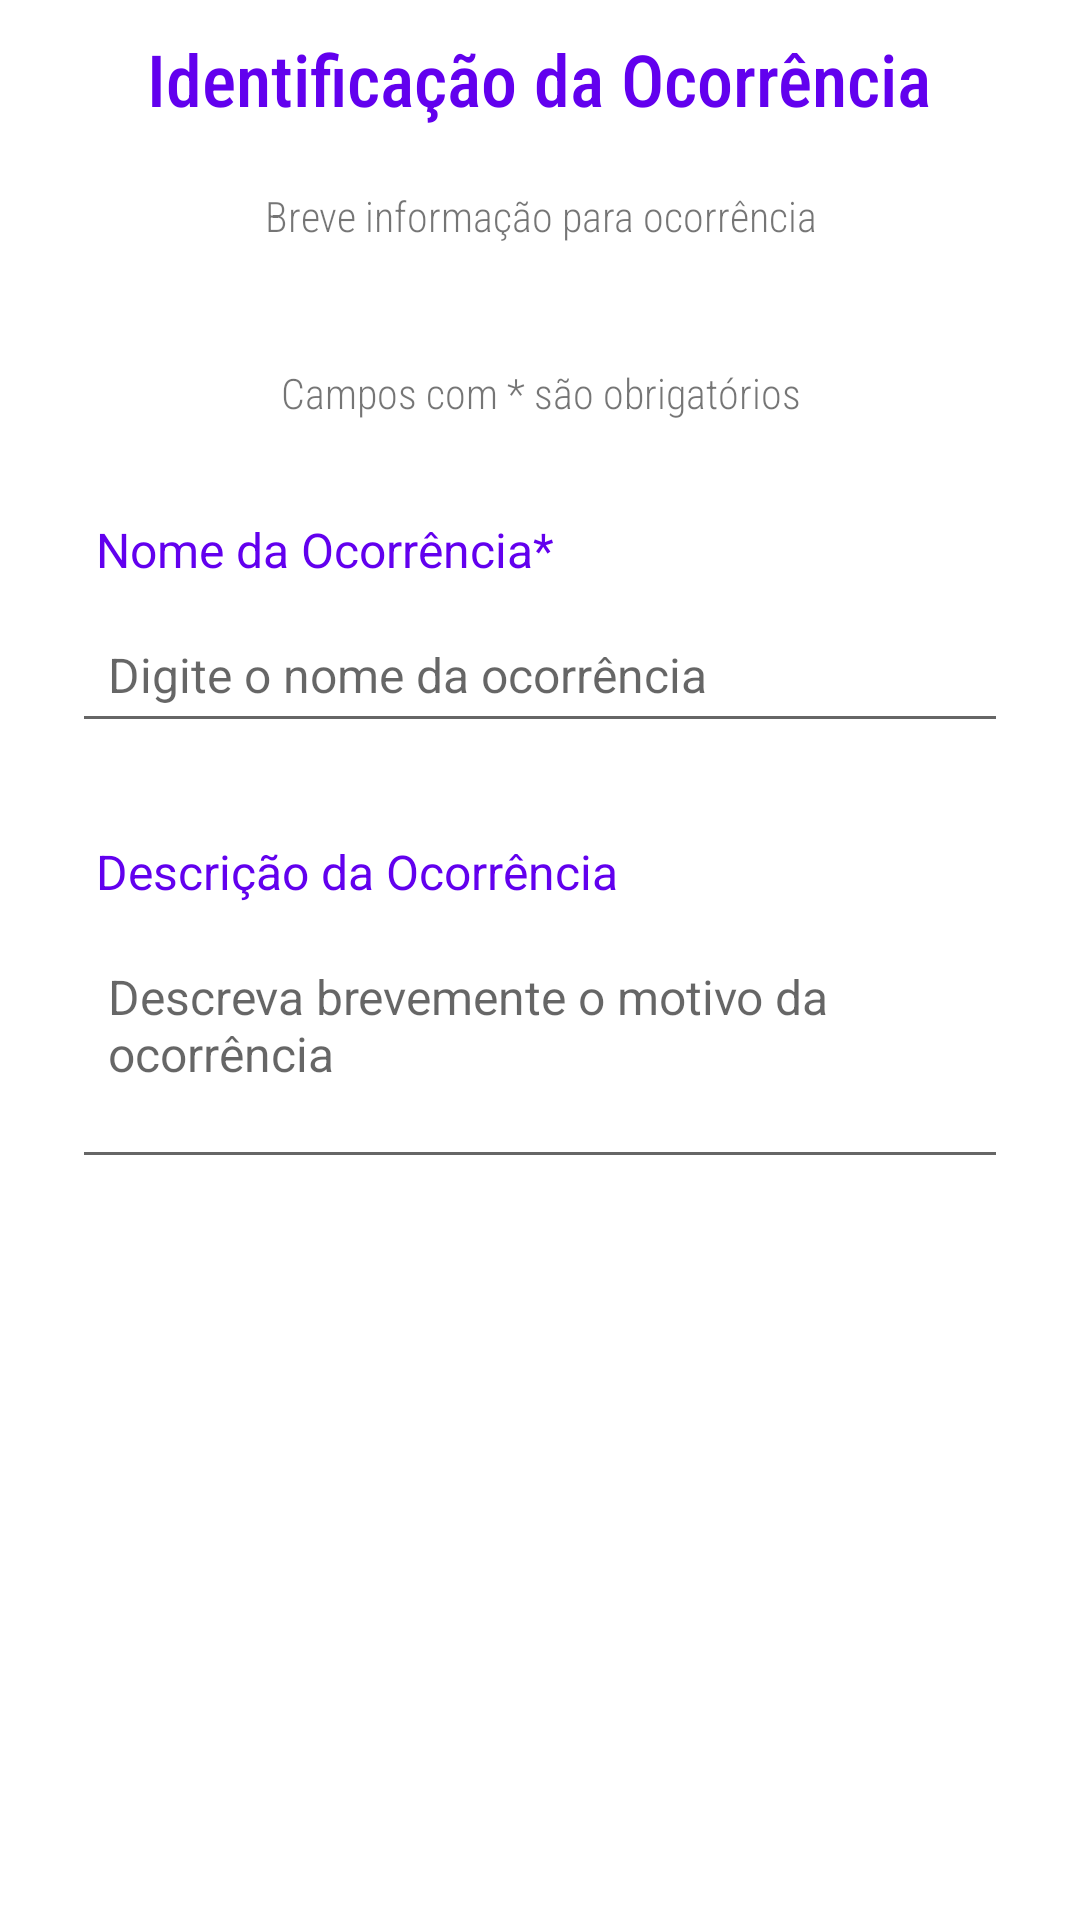

Here is an Android app screen rendered from its layout file. Give the layout XML and the strings, colors and styles it references.
<!-- AndroidManifest.xml: fallback theme Theme.MaterialComponents.DayNight.NoActionBar -->
<!-- res/layout/form_create_occurrence_identity.xml -->
<?xml version="1.0" encoding="utf-8"?>
<androidx.constraintlayout.widget.ConstraintLayout xmlns:android="http://schemas.android.com/apk/res/android"
    xmlns:tools="http://schemas.android.com/tools"
    android:layout_width="match_parent"
    android:layout_height="match_parent">

    <LinearLayout
        android:id="@+id/scroll_view_layout"
        android:layout_width="match_parent"
        android:layout_height="match_parent"
        android:maxWidth="256dp"
        android:layout_marginTop="10dp"
        android:layout_gravity="center_horizontal"
        android:layout_marginHorizontal="24dp"
        android:orientation="vertical">


        <TextView
            android:id="@+id/form_title"
            android:layout_width="wrap_content"
            android:layout_height="wrap_content"
            android:maxWidth="298dp"
            android:layout_gravity="center"
            android:text="@string/add_pin_identification_title"
            android:textSize="24sp"
            android:textColor="@color/colorPrimary"
            android:textAlignment="center"
            android:fontFamily="sans-serif-condensed-medium"/>

        <LinearLayout
            android:layout_width="match_parent"
            android:layout_height="wrap_content"
            android:orientation="vertical">

            <TextView
                android:id="@+id/form_upload_tooltip"
                android:layout_width="wrap_content"
                android:layout_height="wrap_content"
                android:maxWidth="256dp"
                android:layout_gravity="center"
                android:text="@string/add_pin_identification_tooltip"
                android:textSize="14sp"
                android:textAlignment="center"
                android:fontFamily="sans-serif-condensed-light"
                android:layout_marginVertical="20dp"/>

            

            <TextView
                android:id="@+id/form_upload_tooltip_required"
                android:layout_width="wrap_content"
                android:layout_height="wrap_content"
                android:layout_gravity="center"
                android:layout_marginVertical="20dp"
                android:fontFamily="sans-serif-condensed-light"
                android:maxWidth="256dp"
                android:text="@string/add_pin_identification_tooltip_required"
                android:textAlignment="center"
                android:textSize="14sp" />

            <LinearLayout
                android:layout_width="match_parent"
                android:layout_height="wrap_content"
                android:orientation="vertical"
                android:layout_marginVertical="4dp">

                <TextView
                    android:id="@+id/editTextNameLabel"
                    android:layout_width="wrap_content"
                    android:layout_height="wrap_content"
                    android:text="@string/add_pin_identification_field_name"
                    android:textColor="@color/colorPrimary"
                    android:textSize="16sp"
                    android:padding="8dp"/>

                <EditText
                    android:id="@+id/editTextName"
                    android:layout_width="match_parent"
                    android:layout_height="wrap_content"
                    android:hint="Digite o nome da ocorrência"
                    android:inputType="text"
                    android:textColor="@color/black"
                    android:textSize="16sp"
                    android:padding="12dp"
                    android:layout_marginBottom="16dp"
                    tools:ignore="HardcodedText" />
            </LinearLayout>

            
            <LinearLayout
                android:layout_width="match_parent"
                android:layout_height="wrap_content"
                android:orientation="vertical"
                android:layout_marginVertical="4dp">

                <TextView
                    android:id="@+id/editTextAdditionalInfoLabel"
                    android:layout_width="wrap_content"
                    android:layout_height="wrap_content"
                    android:text="@string/add_pin_identification_field_description"
                    android:textColor="@color/colorPrimary"
                    android:textSize="16sp"
                    android:padding="8dp"/>

                <EditText
                    android:id="@+id/editTextAdditionalInfo"
                    android:layout_width="match_parent"
                    android:layout_height="wrap_content"
                    android:hint="Descreva brevemente o motivo da ocorrência"
                    android:textColor="@color/black"
                    android:textSize="16sp"
                    android:padding="12dp"
                    android:inputType="textMultiLine"
                    android:minLines="3"
                    android:gravity="top"
                    tools:ignore="HardcodedText" />
            </LinearLayout>
        </LinearLayout>
    </LinearLayout>

</androidx.constraintlayout.widget.ConstraintLayout>
<!-- resources referenced by this layout -->
<resources>
  <color name="black">#FF000000</color>
  <color name="colorPrimary">#6200EE</color>
  <string name="add_pin_identification_field_description">Descrição da Ocorrência</string>
  <string name="add_pin_identification_field_name">Nome da Ocorrência*</string>
  <string name="add_pin_identification_title">Identificação da Ocorrência</string>
  <string name="add_pin_identification_tooltip">Breve informação para ocorrência</string>
  <string name="add_pin_identification_tooltip_required">Campos com * são obrigatórios</string>
</resources>
